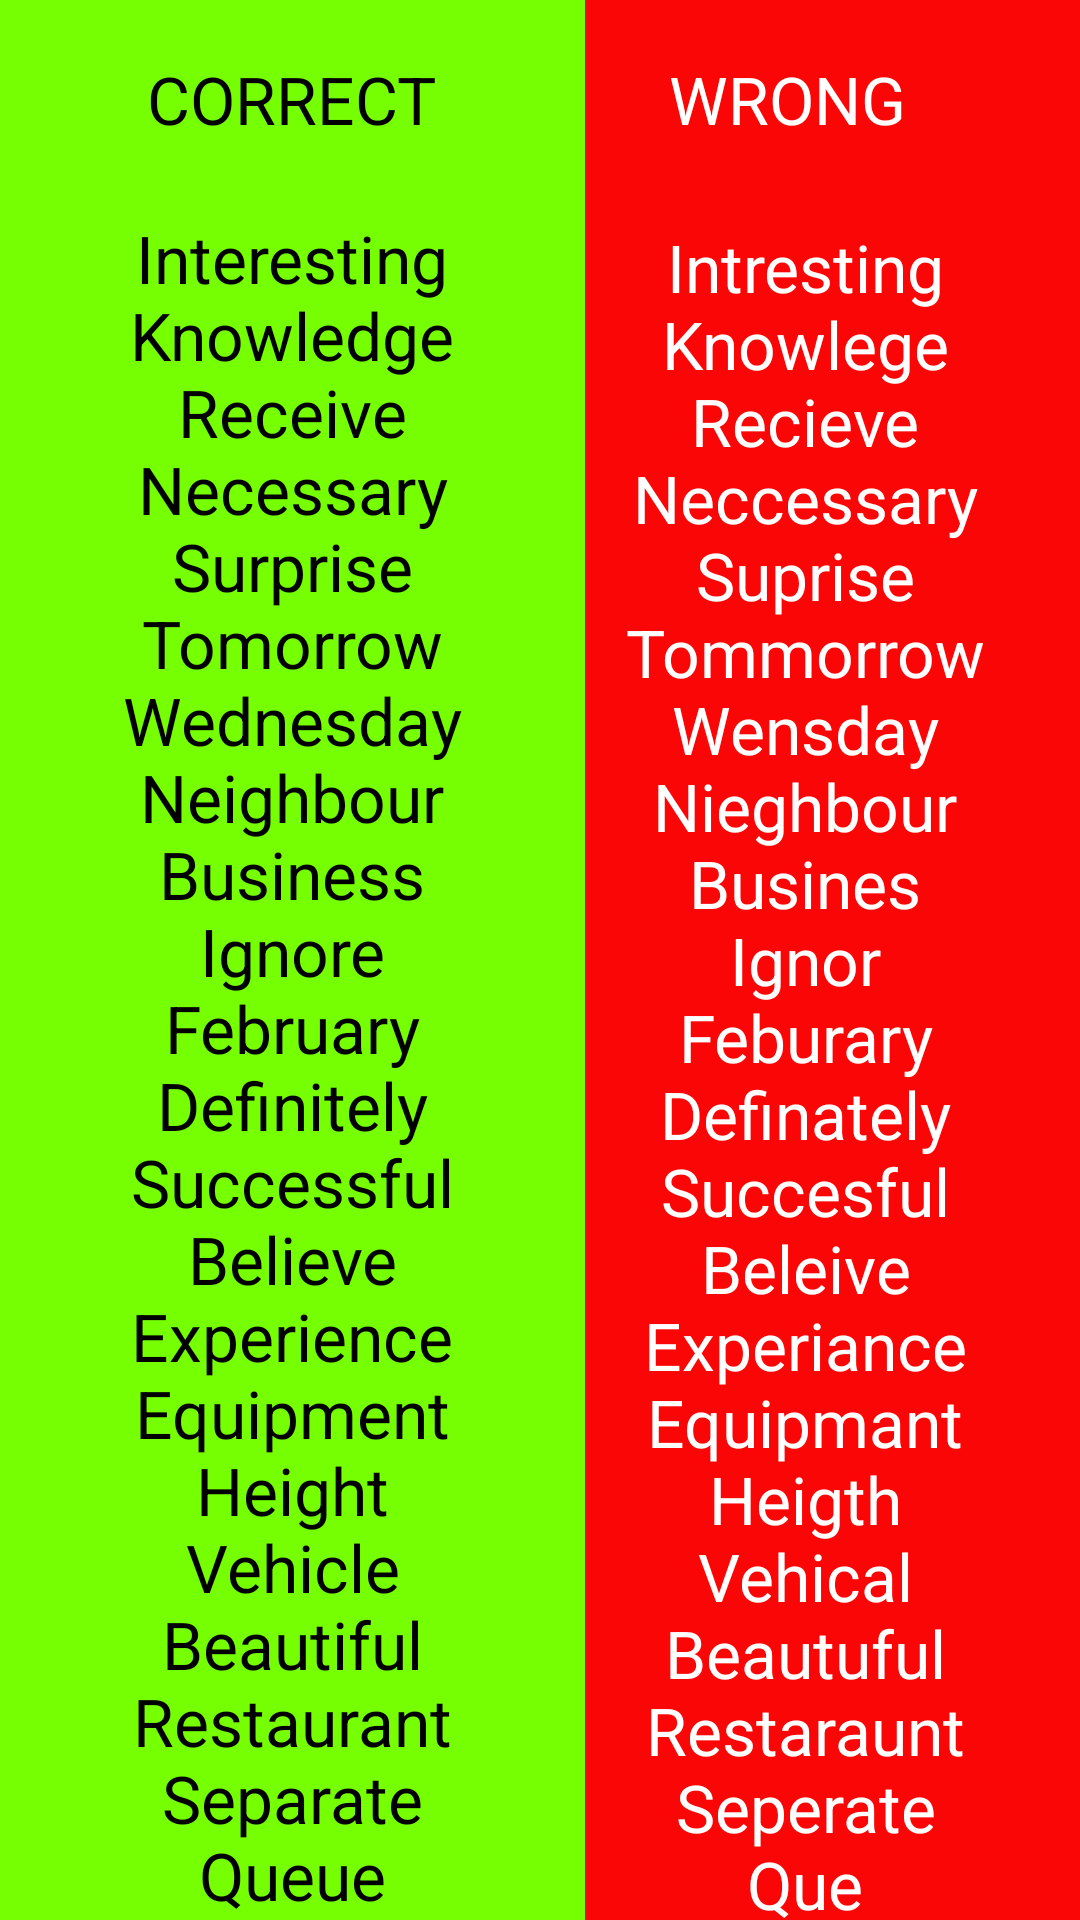

Write the Android layout XML for this screen, with the resource values it uses.
<!-- AndroidManifest.xml: application theme Theme.PROJE -->
<!-- res/layout/activity_wordlearning.xml -->
<?xml version="1.0" encoding="utf-8"?>
<androidx.constraintlayout.widget.ConstraintLayout xmlns:android="http://schemas.android.com/apk/res/android"
    xmlns:app="http://schemas.android.com/apk/res-auto"
    xmlns:tools="http://schemas.android.com/tools"
    android:layout_width="match_parent"
    android:layout_height="match_parent"
    tools:context=".wordlearning">

    <androidx.constraintlayout.widget.ConstraintLayout
        android:id="@+id/wordslearnwronglayout"
        android:layout_width="@dimen/wordlearnlayoutwidth"
        android:layout_height="@dimen/wordlearnlayoutheight"
        android:background="#FB0606"
        app:layout_constraintBottom_toBottomOf="parent"
        app:layout_constraintEnd_toEndOf="parent"
        app:layout_constraintHorizontal_bias="1.0"
        app:layout_constraintStart_toStartOf="parent"
        app:layout_constraintTop_toTopOf="parent"
        app:layout_constraintVertical_bias="0">

        <TextView
            android:id="@+id/wordlearnwrongtitle"
            android:layout_width="@dimen/wordlearntitlewidth"
            android:layout_height="@dimen/wordlearntitleheight"
            android:text="@string/wordslearnwrongtitle"
            android:textColor="#FFFFFF"
            android:textSize="@dimen/wordlearntitlesize"
            android:gravity="center"
            app:layout_constraintBottom_toBottomOf="parent"
            app:layout_constraintEnd_toEndOf="parent"
            app:layout_constraintStart_toStartOf="parent"
            app:layout_constraintTop_toTopOf="parent"
            app:layout_constraintVertical_bias="0.022" />

        <TextView
            android:id="@+id/wordlearnwrongspells"
            android:layout_width="@dimen/wordlearntextwidth"
            android:layout_height="@dimen/wordlearntextheight"
            android:text="@string/wordslearnworngs"
            android:textColor="#FFFFFF"
            android:textSize="@dimen/wordlearntextsize"
            android:gravity="center"
            app:layout_constraintBottom_toBottomOf="parent"
            app:layout_constraintEnd_toEndOf="parent"
            app:layout_constraintHorizontal_bias="0.8"
            app:layout_constraintStart_toStartOf="parent"
            app:layout_constraintTop_toTopOf="parent"
            app:layout_constraintVertical_bias="0.344" />


    </androidx.constraintlayout.widget.ConstraintLayout>

    <androidx.constraintlayout.widget.ConstraintLayout
        android:id="@+id/wordslearncorrectlayout"
        android:layout_width="@dimen/wordlearnlayoutwidth"
        android:layout_height="@dimen/wordlearnlayoutheight"
        android:background="#76FF03"
        app:layout_constraintBottom_toBottomOf="parent"
        app:layout_constraintEnd_toEndOf="parent"
        app:layout_constraintHorizontal_bias="0.0"
        app:layout_constraintStart_toStartOf="parent"
        app:layout_constraintTop_toTopOf="parent"
        app:layout_constraintVertical_bias="0">

        <TextView
            android:id="@+id/wordslearncorrecttitle"
            android:layout_width="@dimen/wordlearntitlewidtha"
            android:layout_height="@dimen/wordlearntitleheight"
            android:text="@string/wordslearncorrecttitle"
            android:textColor="#000000"
            android:textSize="@dimen/wordlearntitlesize"
            android:gravity="center"
            app:layout_constraintBottom_toBottomOf="parent"
            app:layout_constraintEnd_toEndOf="parent"
            app:layout_constraintHorizontal_bias="0.495"
            app:layout_constraintStart_toStartOf="parent"
            app:layout_constraintTop_toTopOf="parent"
            app:layout_constraintVertical_bias="0.022" />

        <TextView
            android:id="@+id/wordlearncorrectspells"
            android:layout_width="@dimen/wordlearntextwidth"
            android:layout_height="@dimen/wordlearntextheight"
            android:text="@string/wordslearncorrects"
            android:textColor="#000000"
            android:textSize="@dimen/wordlearntextsize"
            android:gravity="center"
            app:layout_constraintBottom_toBottomOf="parent"
            app:layout_constraintEnd_toEndOf="parent"
            app:layout_constraintStart_toStartOf="parent"
            app:layout_constraintTop_toTopOf="parent"
            app:layout_constraintVertical_bias="0.327" />
    </androidx.constraintlayout.widget.ConstraintLayout>

</androidx.constraintlayout.widget.ConstraintLayout>
<!-- resources referenced by this layout -->
<resources>
  <dimen name="wordlearnlayoutheight">850dp</dimen>
  <dimen name="wordlearnlayoutwidth">195dp</dimen>
  <dimen name="wordlearntextheight">670dp</dimen>
  <dimen name="wordlearntextsize">22sp</dimen>
  <dimen name="wordlearntextwidth">175dp</dimen>
  <dimen name="wordlearntitleheight">30dp</dimen>
  <dimen name="wordlearntitlesize">22sp</dimen>
  <dimen name="wordlearntitlewidth">87dp</dimen>
  <dimen name="wordlearntitlewidtha">98dp</dimen>
  <string name="wordslearncorrects">Interesting\nKnowledge\nReceive\nNecessary\nSurprise\nTomorrow\nWednesday\nNeighbour\nBusiness\nIgnore\nFebruary\nDefinitely\nSuccessful\nBelieve\nExperience\nEquipment\nHeight\nVehicle\nBeautiful\nRestaurant\nSeparate\nQueue\nIntelligence\nAmateur\nExistence</string>
  <string name="wordslearncorrecttitle">CORRECT</string>
  <string name="wordslearnworngs">Intresting\nKnowlege\nRecieve\nNeccessary\nSuprise\nTommorrow\nWensday\nNieghbour\nBusines\nIgnor\nFeburary\nDefinately\nSuccesful\nBeleive\nExperiance\nEquipmant\nHeigth\nVehical\nBeautuful\nRestaraunt\nSeperate\nQue\nIntelligance\nAmatuer\nExistance</string>
  <string name="wordslearnwrongtitle">WRONG</string>
  <style name="Theme.PROJE" parent="Theme.MaterialComponents.DayNight.NoActionBar">
          
          <item name="colorPrimary">@color/purple_500</item>
          <item name="colorPrimaryVariant">@color/orange</item>
          <item name="colorOnPrimary">@color/white</item>
          
          <item name="colorSecondary">@color/teal_200</item>
          <item name="colorSecondaryVariant">@color/teal_700</item>
          <item name="colorOnSecondary">@color/black</item>
          
          <item name="android:statusBarColor">?attr/colorPrimaryVariant</item>
          
      </style>
  <color name="purple_500">#FF6200EE</color>
  <color name="orange">#FF6D00</color>
  <color name="white">#FFFFFFFF</color>
  <color name="teal_200">#FF03DAC5</color>
  <color name="teal_700">#FF018786</color>
  <color name="black">#FF000000</color>
</resources>
